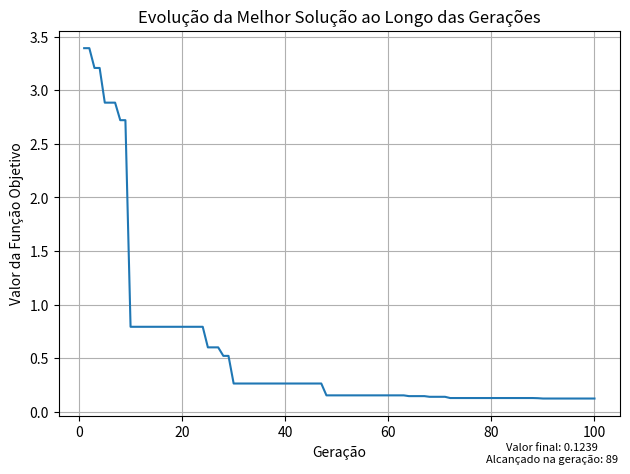

The script that saved this image:
import numpy as np
from contextlib import redirect_stdout
from copy import deepcopy
import matplotlib.pyplot as plt

class DifferentialEvolution:
    def __init__(self):
        self.num_individuos = 100
        self.num_variaveis = 4 #no minimo 4
        self.num_geracoes = 100
        self.lim_sup = 5.0
        self.lim_inf = -5.0
        self.passo = 1
        self.CR = 0.6

    def avaliacao(self, vetor):#funcao objetivo aqui!
        vetor_array = np.array(vetor)
        valoravaliado = np.sum(vetor_array**2)
        return valoravaliado

    def inicia_populacao(self):
        popinicial = np.random.uniform(self.lim_inf, self.lim_sup, (self.num_individuos, self.num_variaveis))
        
        return popinicial

    def crossover(self, populacao, mutantes):
        novos_candidatos = []
        for i in range(len(populacao)):
            trial_vector = []
            l = np.random.randint(0, self.num_variaveis)
            for j in range(self.num_variaveis):
                r = np.random.rand()
                if r > self.CR and j != l:
                    trial_vector.append(populacao[i][j])
                elif r <= self.CR or j == l:
                    trial_vector.append(mutantes[i][j])
            novos_candidatos.append(trial_vector)
        return novos_candidatos
            

    def mutacao(self, populacao):
        mutantes = []
        for i in range(len(populacao)):

            #gerando 3 indices aleatórios
            idx = [i]
            while len(idx) < 4:
                random_index = np.random.randint(0, self.num_variaveis)
                alreadyExists = False
                for j in range(len(idx)):
                    if idx[j] == random_index:
                        alreadyExists = True
                        break
                if alreadyExists is False:
                    idx.append(random_index)

            #gerando mutante
            mutante = (
                populacao[idx[1]] + 
                self.passo*(populacao[idx[3]] - populacao[idx[2]])
                )

            mutantes.append(mutante)
                
        return mutantes
        


def main():
    alg = DifferentialEvolution()
    populacao = alg.inicia_populacao()

    solucoes = []
    melhor_solucao = (alg.lim_inf**2) * alg.num_variaveis if abs(alg.lim_inf) > abs(alg.lim_sup) else (alg.lim_sup**2) * alg.num_variaveis
    idx_melhor_solucao = -1
    geracao = -1

    for i in range(alg.num_geracoes):
        print("GERACAO {}".format(i+1))

        mutantes = alg.mutacao(populacao)

        for l in range(len(mutantes)):
            print("Mutante {}:".format(l+1))
            print("FuncObj: {}".format(alg.avaliacao(mutantes[l])))
            print("Cromossomo: {}".format(mutantes[l]))
            print(" ")
        print("-----------------------------------------")

        evoluidos = alg.crossover(populacao, mutantes)

        for l in range(len(evoluidos)):
            print("Evoluido {}:".format(l+1))
            print("FuncObj: {}".format(alg.avaliacao(evoluidos[l])))
            print("Cromossomo: {}".format(evoluidos[l]))
            print(" ")
        print("-----------------------------------------")

        for j in range(alg.num_individuos):
            fit_evoluido = alg.avaliacao(evoluidos[j])
            fit_individuo = alg.avaliacao(populacao[j])

            if fit_evoluido < fit_individuo:
                populacao[j] = evoluidos[j]
        
        for l in range(len(populacao)):
            print("Individuo {}:".format(l+1))
            print("FuncObj: {}".format(alg.avaliacao(populacao[l])))
            print("Cromossomo: {}".format(populacao[l]))
            print(" ")
        print("-----------------------------------------")
        
        for k in range(alg.num_individuos):
            fit_vetor = alg.avaliacao(populacao[k])

            if fit_vetor < melhor_solucao:
                melhor_solucao = fit_vetor
                idx_melhor_solucao = k
                geracao = i
        
        solucoes.append(melhor_solucao)
            

    print("O algoritmo genetico obteve em", alg.num_geracoes, "geracoes o resultado para a funcao objetivo de", melhor_solucao)
    print("Com os seguintes valores para cada variavel de decisao:")
    for z in range(alg.num_variaveis):
        print("x{}: {}".format(z+1, populacao[idx_melhor_solucao][z]))

    # Plotando o gráfico
    plt.plot(range(1, alg.num_geracoes+1), solucoes)
    plt.xlabel('Geração')
    plt.ylabel('Valor da Função Objetivo')
    plt.title('Evolução da Melhor Solução ao Longo das Gerações')
    plt.grid(True)
    texto = "Valor final: " + str(round(melhor_solucao, 4)) + "\nAlcançado na geração: " + str(geracao) 
    plt.figtext(0.87, 0.029, texto, wrap=True, horizontalalignment='center', fontsize=8)
    plt.tight_layout()
    plt.savefig('SolutionEvolutionGA.png')
    plt.show()
    

if __name__ == "__main__":
    with open('output.txt', 'w') as f:
        with redirect_stdout(f):
            main()

    
